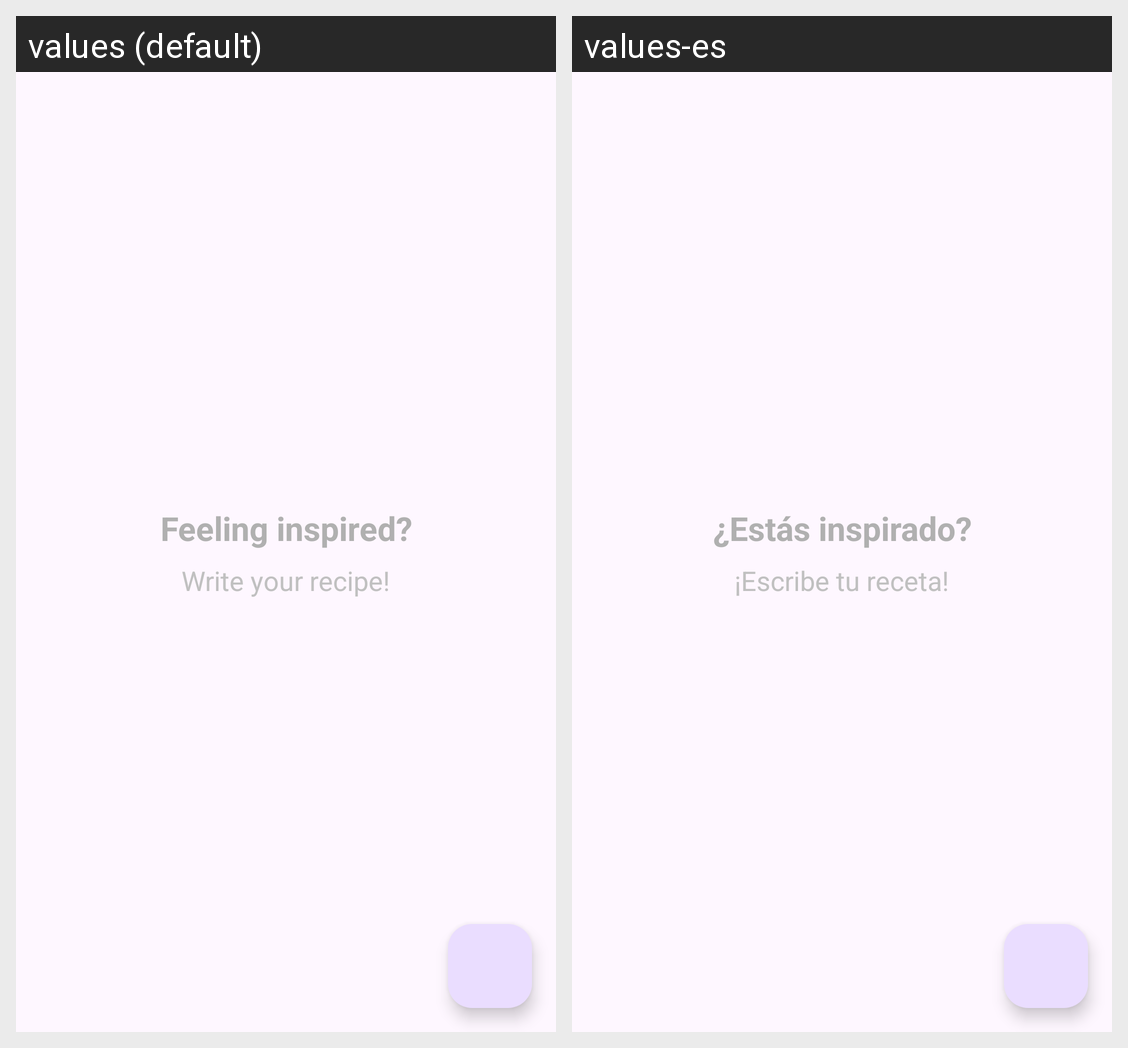

This grid shows one Android layout under two languages. Give, for every string resource on the screen, its name, the default text and each shown locale's text.
Android screen res/layout/activity_original_recipes.xml rendered under 2 locales, left to right: values (default), values-es. Device: Nexus 5 (rendered at 1080×1920; each locale shown at half size, 540×960, under a caption strip naming it); theme Theme.RecetasDeluxe.
Strings drawn on this screen, with the default value and each locale's value (text and hints the layout hard-codes, and strings that could not be matched under every locale, appear in the picture but are not listed):

empty_title
  values: Feeling inspired?
  values-es: ¿Estás inspirado?

empty_subtitle
  values: Write your recipe!
  values-es: ¡Escribe tu receta!
